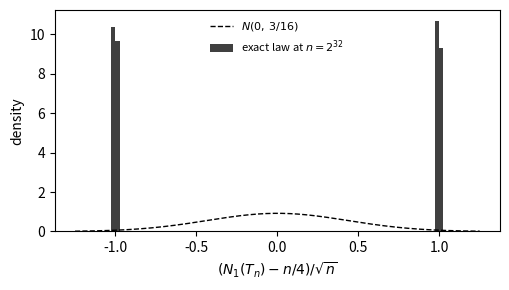

Recreate this plot in Python.
"""
Exact computations for the lacunary subcritical offspring law and the first
stage of the critical construction.

Part A: the subcritical law pi (stages, integrality, moments, the constants
        nu, sigma^2, a_*, v_*, and |a_0|, v_0 for the leaves, with rigorous tail
        enclosures).
Part B: the exact law of N_1(T_n) at n = n_1 = 256, computed two ways
        (Lukasiewicz-path dynamic programming over the tree itself, and the
        conditioned multinomial formula), and at n = n_2 = 2^32 by the
        conditioned multinomial formula, with the mixture weights and the
        conditional moments of N_1 and of the number of leaves N_0 compared to
        the limit.
Part C: the first stage of the critical construction: the gates at the base
        law Q^(0) = (5/8, 1/4, 1/8), scanned over n = 2^l.

Run:  python degree_counts.py     (writes results.md and ../figures/thevenin_n2_law.pdf)
"""
from fractions import Fraction as F
from math import isqrt
import mpmath as mp
import numpy as np
from scipy.special import gammaln
from scipy.stats import norm

mp.mp.dps = 60
out = []


def P(s=""):
    print(s)
    out.append(s)


# ---------------------------------------------------------------- Part A
q = F(1, 4)
R = 4                       # stages kept exactly
n = [None]; d = [F(3, 4)]; H = [None]; Lm = [None]; Lp = [None]; p = [None]
nr = 256
for r in range(1, R + 1):
    n.append(nr)
    s = isqrt(nr)
    assert s * s == nr
    Hr = d[r - 1] * nr
    assert Hr.denominator == 1
    H.append(int(Hr)); Lm.append(int(Hr) - s); Lp.append(int(Hr) + s)
    p.append(F(1, nr ** 4))
    d.append(d[r - 1] * (1 - 2 * F(1, nr ** 3)))
    nr = nr ** 4

P("# Results of degree_counts.py\n")
P("## A. The subcritical law\n")
P("| r | n_r | H_r | L_r^- | L_r^+ | p_r |")
P("|---|---|---|---|---|---|")
for r in range(1, 4):
    P(f"| {r} | 2^{n[r].bit_length()-1} | {H[r]} | {Lm[r]} | {Lp[r]} | 2^-{(n[r]**4).bit_length()-1} |")
for r in range(1, R + 1):
    assert Lm[r] % 16 == 0 and Lp[r] % 16 == 0
    assert 2 * Lm[r] > n[r] - 1                      # at most one current atom
    if r < R:
        assert Lm[r + 1] > n[r]                      # later atoms too large
P("\nAll H_r and L_r^+- are integers divisible by 16; 2 L_r^- > n_r - 1 and L_{r+1}^- > n_r for r <= 4.")

S0 = sum(2 * p[r] for r in range(1, R + 1))
S1 = sum(p[r] * (Lm[r] + Lp[r]) for r in range(1, R + 1))
S2 = sum(p[r] * (Lm[r] ** 2 + Lp[r] ** 2) for r in range(1, R + 1))
nR1 = n[R] ** 4
# tails beyond stage R (L_r^+ < n_r, p_r = n_r^{-4}, stage ratio <= 2^-32):
t0 = 4 * F(1, nR1 ** 4); t1 = 2 * F(1, nR1 ** 3); t2 = 4 * F(1, nR1 ** 2)
pi0_lo, pi0_hi = F(3, 4) - S0 - t0, F(3, 4) - S0
nu_lo, nu_hi = q + S1, q + S1 + t1
m2_lo, m2_hi = q + S2, q + S2 + t2
sig_lo = m2_lo - nu_hi ** 2; sig_hi = m2_hi - nu_lo ** 2
gam_lo, gam_hi = q * (1 - nu_hi), q * (1 - nu_lo)
a_lo, a_hi = gam_lo / sig_hi, gam_hi / sig_lo
b = q * (1 - q)
v_lo, v_hi = b - gam_hi ** 2 / sig_lo, b - gam_lo ** 2 / sig_hi


def fl(x):
    return mp.mpf(x.numerator) / x.denominator


def show(name, lo, hi, dig=34):
    P(f"{name} in [{mp.nstr(fl(lo), dig)}, {mp.nstr(fl(hi), dig)}]")


P("")
show("pi_0   ", pi0_lo, pi0_hi); show("nu     ", nu_lo, nu_hi); show("sigma^2", sig_lo, sig_hi)
show("a_*    ", a_lo, a_hi); show("v_*    ", v_lo, v_hi)
# leaves: gamma_0 = Cov(1{xi=0}, xi) = -pi_0 nu, a_0 = gamma_0/sigma^2 < 0, v_0 = pi_0(1-pi_0) - gamma_0^2/sigma^2
g0_lo, g0_hi = pi0_lo * nu_lo, pi0_hi * nu_hi                     # enclosure of |gamma_0| = pi_0 nu
a0_lo, a0_hi = g0_lo / sig_hi, g0_hi / sig_lo                     # enclosure of |a_0|
b0_lo, b0_hi = pi0_hi * (1 - pi0_hi), pi0_lo * (1 - pi0_lo)       # pi_0(1-pi_0), decreasing for pi_0 > 1/2
v0_lo, v0_hi = b0_lo - g0_hi ** 2 / sig_lo, b0_hi - g0_lo ** 2 / sig_hi
show("|a_0|  ", a0_lo, a0_hi); show("v_0    ", v0_lo, v0_hi)
P(f"\nExact: nu = 1 - d_inf, d_1 = {d[1]}, d_2 = {d[2]} (as fractions).")
P("Moments: E xi^h finite iff h < 4 (rare part sum_r 2 n_r^(h-4) up to bounded factors).")

# ---------------------------------------------------------------- Part B
pi0 = fl(pi0_lo)                      # differs from pi_0 by < 2^-4096
lpi0, lpi1 = mp.log(pi0), mp.log(mp.mpf(1) / 4)


def lgam(x):
    return mp.loggamma(mp.mpf(x) + 1)


def multinomial_law(nn, stage, amax=45):
    """Log-weights of the configurations with one current atom of sign eps.
    stage 1: no earlier atoms. stage 2: (a2, a3) stage-1 atoms, each < amax."""
    Lcur = {+1: Lp[stage], -1: Lm[stage]}
    res = {}
    lgn = lgam(nn)
    for eps in (+1, -1):
        rows = []
        if stage == 1:
            a1 = nn - 1 - Lcur[eps]; a0 = nn - 1 - a1
            lw = lgn - lgam(a0) - lgam(a1) + a0 * lpi0 + a1 * lpi1 + mp.log(mp.mpf(1) / nn ** 4)
            rows.append((a1, 0, 0, lw))
        else:
            lp1 = mp.log(mp.mpf(1) / n[1] ** 4); lp2 = mp.log(mp.mpf(1) / nn ** 4)
            for a2 in range(0, amax):
                for a3 in range(0, amax):
                    a1 = nn - 1 - Lcur[eps] - Lm[1] * a2 - Lp[1] * a3
                    a0 = nn - 1 - a1 - a2 - a3
                    lw = (lgn - lgam(a0) - lgam(a1) - lgam(a2) - lgam(a3)
                          + a0 * lpi0 + a1 * lpi1 + (a2 + a3) * lp1 + lp2)
                    rows.append((a1, a2, a3, lw))
        res[eps] = rows
    return res


P("\n## B. The law of N_1 at n_1 = 256 and n_2 = 2^32\n")
nn = 256
steps = {0: pi0, 1: mp.mpf(1) / 4, Lm[1]: mp.mpf(1) / nn ** 4, Lp[1]: mp.mpf(1) / nn ** 4}
Hmax = 1 + Lp[1] + 2
cur = {(1, 0): mp.mpf(1)}
for step in range(1, nn + 1):
    nxt = {}
    for (h, o), w in cur.items():
        for k, pk in steps.items():
            h2 = h + k - 1; o2 = o + (1 if k == 1 else 0)
            if step < nn and h2 < 1:
                continue
            if step == nn and h2 != 0:
                continue
            if h2 > Hmax:
                continue
            nxt[(h2, o2)] = nxt.get((h2, o2), mp.mpf(0)) + w * pk
    cur = nxt
dp = {o: w for (h, o), w in cur.items()}
tot = sum(dp.values())
P(f"n = 256, Lukasiewicz DP on the tree: P(|T| = 256) = {mp.nstr(tot, 12)}; support of N_1 = {sorted(dp)}")
for o in sorted(dp):
    P(f"  P(N_1 = {o} | size 256) = {mp.nstr(dp[o]/tot, 12)}")
law1 = multinomial_law(256, 1)
lw0 = lgam(256) - lgam(1) - lgam(255) + 1 * lpi0 + 255 * lpi1
w = {eps: mp.e ** law1[eps][0][3] for eps in law1}; w0 = mp.e ** lw0
tot2 = (w[+1] + w[-1] + w0) / 256
P(f"n = 256, conditioned multinomial formula: P(|T| = 256) = {mp.nstr(tot2, 12)}  (ratio to DP = {mp.nstr(tot2/tot, 20)})")
P(f"  weights: L^+ atom (N_1 = 47): {mp.nstr(w[+1]/(w[+1]+w[-1]+w0), 12)}, L^- atom (N_1 = 79): {mp.nstr(w[-1]/(w[+1]+w[-1]+w0), 12)}, no atom (N_1 = 255): {mp.nstr(w0/(w[+1]+w[-1]+w0), 6)}")
z0 = {eps: 256 - 1 - law1[eps][0][0] for eps in (+1, -1)}
P(f"  leaves on these configurations: N_0 = {z0[+1]}, {z0[-1]}, 1; (N_0 - 256 pi_0)/16 = "
  f"{mp.nstr((z0[+1] - 256 * pi0) / 16, 8)}, {mp.nstr((z0[-1] - 256 * pi0) / 16, 8)}, {mp.nstr((1 - 256 * pi0) / 16, 8)}")

nn = n[2]
law2 = multinomial_law(nn, 2)
sq = mp.sqrt(nn)
P(f"\nn = 2^32: enumeration of one stage-2 atom and (a_2, a_3) stage-1 atoms, a_2, a_3 <= 44.")
tw = {}; mom = {}
for eps in (+1, -1):
    rows = law2[eps]
    m = max(r[3] for r in rows)
    ws = [(r[0], mp.e ** (r[3] - m)) for r in rows]
    Z = sum(wt for _, wt in ws)
    tw[eps] = m + mp.log(Z)
    xs = [(a1 - nn / mp.mpf(4)) / sq for a1, _ in ws]
    mean = sum(x * wt for x, (_, wt) in zip(xs, ws)) / Z
    var = sum((x - mean) ** 2 * wt for x, (_, wt) in zip(xs, ws)) / Z
    mom[eps] = (mean, var)
tot = mp.e ** tw[+1] + mp.e ** tw[-1]
P(f"  mixture weights: P(L^+ | size) = {mp.nstr(mp.e**tw[+1]/tot, 12)}, P(L^- | size) = {mp.nstr(mp.e**tw[-1]/tot, 12)}")
sig = fl(sig_lo)
P(f"  P(|T| = 2^32) = {mp.nstr(tot/nn, 8)};  2 C_sigma n^(-9/2), C_sigma = exp(-1/(2 sigma^2))/sqrt(2 pi sigma^2): "
  f"{mp.nstr(2*mp.e**(-1/(2*sig))/mp.sqrt(2*mp.pi*sig)*mp.mpf(nn)**(-4.5), 8)}")
for eps in (+1, -1):
    lab = "+" if eps > 0 else "-"
    P(f"  given L^{lab}: mean of (N_1 - n/4)/sqrt n = {mp.nstr(mom[eps][0], 10)}, variance = {mp.nstr(mom[eps][1], 8)}  "
      f"(limit: {'-' if eps>0 else '+'}a_* = {mp.nstr(-eps*fl(a_lo), 10)}, v_* = {mp.nstr(fl(v_lo), 8)})")
# the leaves: N_0 = a_0 = n - 1 - a_1 - a_2 - a_3 (the stage-2 atom is not a leaf)
mom0 = {}
for eps in (+1, -1):
    rows = law2[eps]
    m = max(r[3] for r in rows)
    ws = [mp.e ** (r[3] - m) for r in rows]
    Z = sum(ws)
    ys = [(nn - 1 - a1 - a2 - a3 - nn * pi0) / sq for a1, a2, a3, _ in rows]
    mean = sum(y * wt for y, wt in zip(ys, ws)) / Z
    var = sum((y - mean) ** 2 * wt for y, wt in zip(ys, ws)) / Z
    mom0[eps] = (mean, var)
for eps in (+1, -1):
    lab = "+" if eps > 0 else "-"
    P(f"  leaves, given L^{lab}: mean of (N_0 - n pi_0)/sqrt n = {mp.nstr(mom0[eps][0], 10)}, variance = {mp.nstr(mom0[eps][1], 8)}  "
      f"(limit: {lab}|a_0| = {mp.nstr(eps*fl(a0_lo), 10)}, v_0 = {mp.nstr(fl(v0_lo), 8)})")
M = Lp[1]; D = mp.mpf(nn) / 3; V = mp.mpf(1)
P(f"  no-current-atom route: Bernstein bound with D >= n/3, Var <= 1, M = {M}: exp(-{mp.nstr(D**2/(2*(nn*V + M*D/3)), 6)}), against P(|T| = n) = 10^{mp.nstr(mp.log10(tot/nn), 5)}")
cnt = {}
for eps in (+1, -1):
    for a1, a2, a3, lw in law2[eps]:
        j = a2 + a3; cnt[j] = cnt.get(j, mp.mpf(0)) + mp.e ** (lw - tw[+1])
Zc = sum(cnt.values())
P("  P(a_2 + a_3 = j | size) for j = 0..6: " + ", ".join(f"{j}: {mp.nstr(cnt[j]/Zc, 5)}" for j in range(7)))

try:
    import matplotlib
    matplotlib.use("Agg")
    import matplotlib.pyplot as plt
    xs = []; ws = []
    for eps in (+1, -1):
        for a1, a2, a3, lw in law2[eps]:
            xs.append(float((a1 - nn / mp.mpf(4)) / sq)); ws.append(float(mp.e ** (lw - mp.log(tot))))
    xs = np.array(xs); ws = np.array(ws)
    fig, ax = plt.subplots(figsize=(5.2, 3.0))
    bins = np.linspace(-1.25, 1.25, 101)
    hist, _ = np.histogram(xs, bins=bins, weights=ws)
    width = bins[1] - bins[0]
    ax.bar((bins[:-1] + bins[1:]) / 2, hist / width, width=width, color="0.25", label=r"exact law at $n=2^{32}$")
    g = np.linspace(-1.25, 1.25, 600)
    ax.plot(g, np.exp(-g ** 2 / (2 * 3 / 16)) / np.sqrt(2 * np.pi * 3 / 16), "k--", lw=1, label=r"$N(0,\,3/16)$")
    ax.set_xlabel(r"$(N_1(T_n)-n/4)/\sqrt{n}$"); ax.set_ylabel("density"); ax.legend(frameon=False, fontsize=8)
    fig.tight_layout(); fig.savefig("../figures/thevenin_n2_law.pdf")
    P("\nFigure written to ../figures/thevenin_n2_law.pdf")
except Exception as e:
    P(f"figure skipped: {e}")

# ---------------------------------------------------------------- Part C
P("\n## C. First stage of the critical construction\n")
mu = F(1, 2); V1 = F(1, 2); Delta = F(1, 2); M1 = 2; eps1 = F(1, 11)
v1 = q * (1 - q) - q * q * Delta * Delta / V1
c1 = mp.e ** (-fl(V1) / (2 * fl(q) ** 2 * fl(Delta) ** 2)) / mp.sqrt(2 * mp.pi * fl(V1))
P(f"Q^(0) = (5/8, 1/4, 1/8): mu_1 = {mu}, V_1 = {V1}, Delta_1 = {Delta}, v_1 = {v1}, c_1 = {mp.nstr(c1, 6)}, eps_1 = 1/11")


def stage1_gates(l):
    nn = 2 ** l; N = nn - 1
    D = 4 * np.sqrt(N)
    res = {}
    for sgn in (+1, -1):
        L = int(np.floor(N * 0.5 + sgn * D)); k = N - L
        bb = np.arange(0, N + 1)
        jj = (k - bb)
        ok = (jj >= 0) & (jj % 2 == 0) & (jj // 2 <= N - bb)
        bb = bb[ok]; j = jj[ok] // 2
        lw = (gammaln(N + 1) - gammaln(bb + 1) - gammaln(N - bb + 1) + bb * np.log(0.25)
              + gammaln(N - bb + 1) - gammaln(j + 1) - gammaln(N - bb - j + 1)
              + j * np.log(0.125) + (N - bb - j) * np.log(0.625))
        m = lw.max(); w = np.exp(lw - m); Z = w.sum()
        PS = np.exp(m) * Z
        G2 = abs(np.sqrt(N) * PS / float(c1) - 1)
        cdf = np.cumsum(w) / Z
        x = (bb - N * 0.25) / np.sqrt(N)
        Gx = norm.cdf((x - (-sgn)) / np.sqrt(float(v1)))
        K = max(np.max(np.abs(cdf - Gx)), np.max(np.abs(np.concatenate(([0.0], cdf[:-1])) - Gx)))
        res[sgn] = (L, k, G2, K, (k - N * 0.5) / np.sqrt(N))
    w1 = float(c1) * nn ** -3 / np.sqrt(N)
    E = (nn * 0.5 - 1) ** 2 / (2 * (nn * 0.5 + 2 * (nn * 0.5 - 1) / 3))
    G1 = (nn >= 2 ** 8) and (M1 <= nn / 22) and (D + 0.5 + 1 <= nn / 22) and (res[-1][0] < res[+1][0])
    G4 = np.exp(-E) < w1 / 11
    G5 = 2 * nn ** -6 < w1 / 11
    return res, G1, G4, G5


P("\n| l | L^- | L^+ | (k^+ - N mu)/sqrt N | G2 rel. err (+ / -) | G3 Kolmogorov (+ / -) | G1 | G4 | G5 | all |")
P("|---|---|---|---|---|---|---|---|---|---|")
first = None
for l in range(10, 25):
    res, G1, G4, G5 = stage1_gates(l)
    g2ok = res[+1][2] < 1 / 11 and res[-1][2] < 1 / 11
    g3ok = res[+1][3] < 1 / 11 and res[-1][3] < 1 / 11
    allok = bool(G1 and G4 and G5 and g2ok and g3ok)
    if allok and first is None:
        first = l
    P(f"| {l} | {res[-1][0]} | {res[+1][0]} | {res[+1][4]:.4f} | {res[+1][2]:.4f} / {res[-1][2]:.4f} | {res[+1][3]:.4f} / {res[-1][3]:.4f} | {bool(G1)} | {bool(G4)} | {bool(G5)} | {allok} |")
P(f"\nFirst power of two passing every stage-1 gate: n_1 = 2^{first}.")
if first:
    res, *_ = stage1_gates(first)
    P(f"At n_1 = 2^{first}: L_1^- = {res[-1][0]}, L_1^+ = {res[+1][0]}, p_1 = 2^-{4*first}, H_1 = 2^{4*first}; gate G1 at stage 2 then needs n_2 >= 4 * 12 * 2^{4*first}.")

open("results.md", "w", encoding="utf-8").write("\n".join(out) + "\n")
